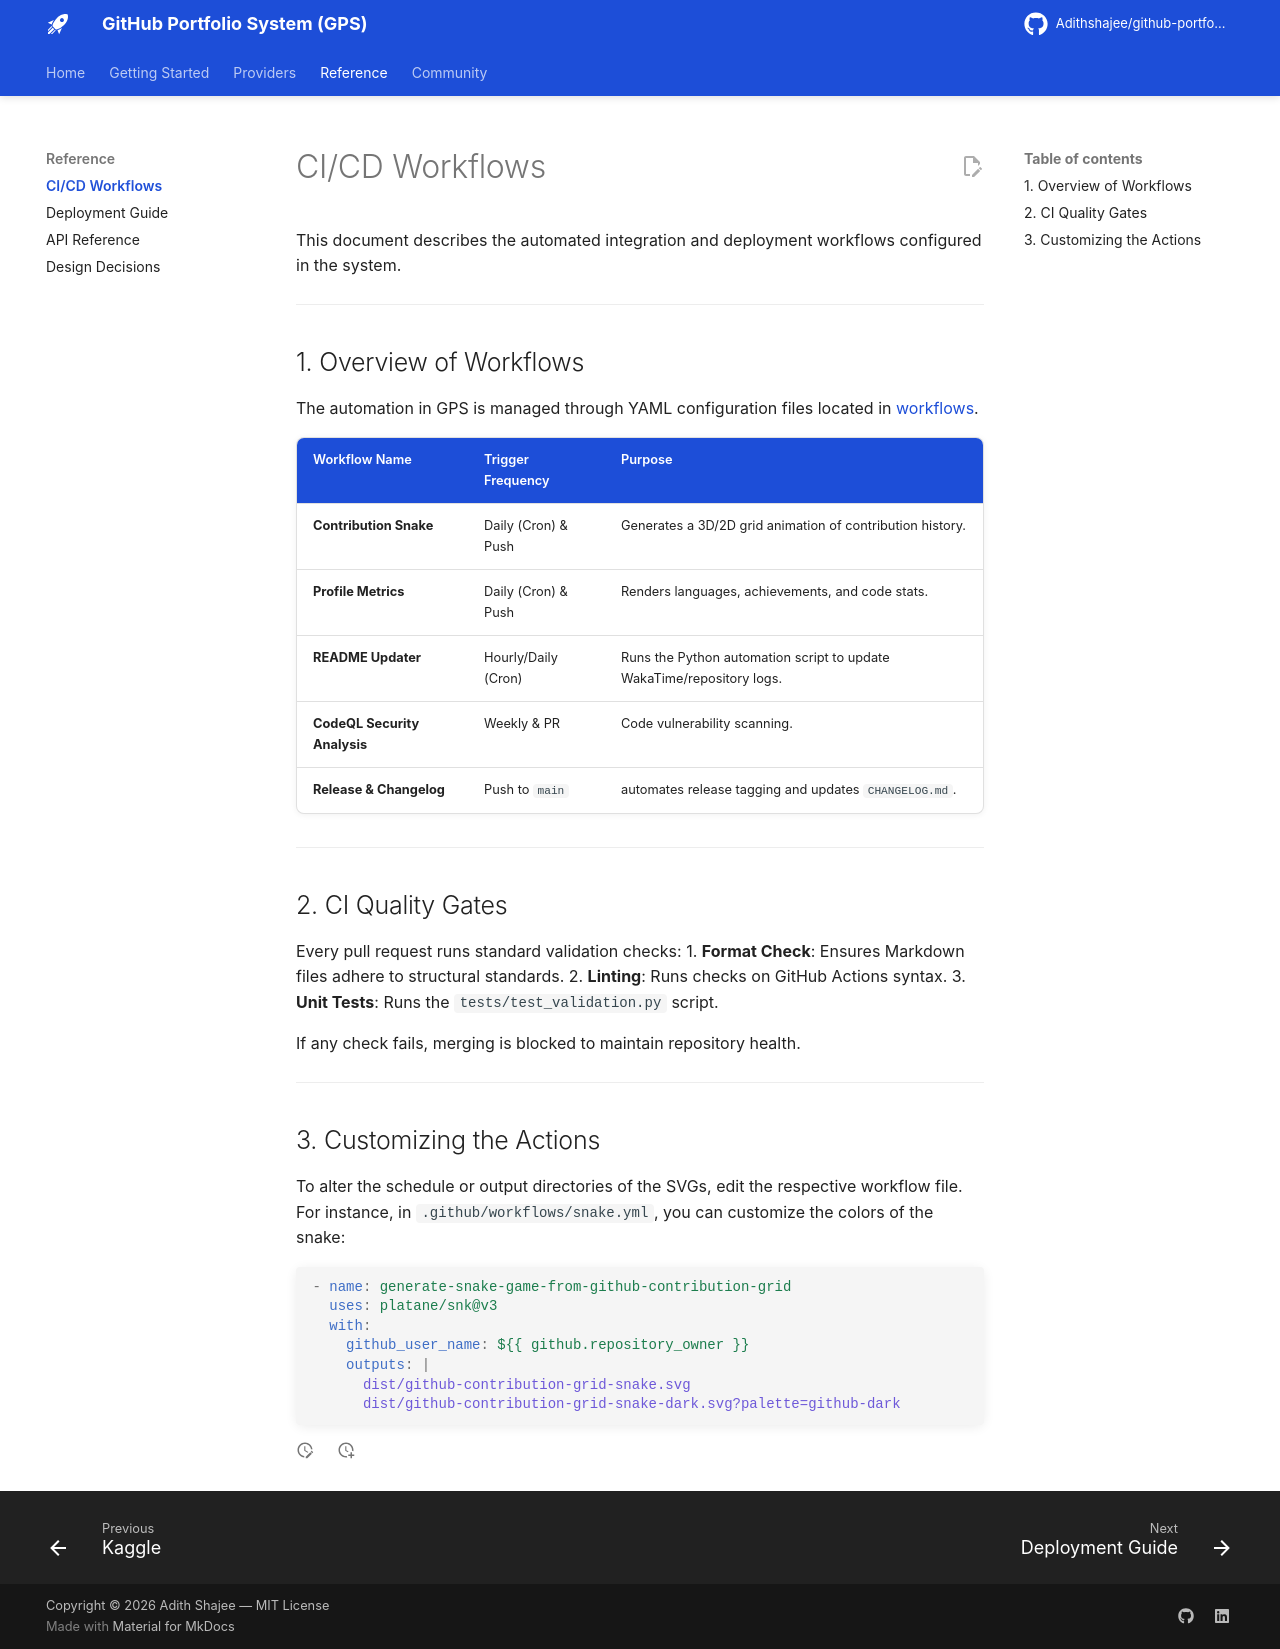

repository: Adithshajee/github-portfolio-system · page: ci-cd/index.html · generator: mkdocs

# CI/CD Workflows

This document describes the automated integration and deployment workflows configured in the system.

---

## 1. Overview of Workflows

The automation in GPS is managed through YAML configuration files located in [workflows](file:///d:/github-portfolio-system/.github/workflows).

| Workflow Name | Trigger Frequency | Purpose |
| :--- | :--- | :--- |
| **Contribution Snake** | Daily (Cron) & Push | Generates a 3D/2D grid animation of contribution history. |
| **Profile Metrics** | Daily (Cron) & Push | Renders languages, achievements, and code stats. |
| **README Updater** | Hourly/Daily (Cron) | Runs the Python automation script to update WakaTime/repository logs. |
| **CodeQL Security Analysis** | Weekly & PR | Code vulnerability scanning. |
| **Release & Changelog** | Push to `main` | automates release tagging and updates `CHANGELOG.md`. |

---

## 2. CI Quality Gates

Every pull request runs standard validation checks:
1.  **Format Check**: Ensures Markdown files adhere to structural standards.
2.  **Linting**: Runs checks on GitHub Actions syntax.
3.  **Unit Tests**: Runs the `tests/test_validation.py` script.

If any check fails, merging is blocked to maintain repository health.

---

## 3. Customizing the Actions

To alter the schedule or output directories of the SVGs, edit the respective workflow file. For instance, in `.github/workflows/snake.yml`, you can customize the colors of the snake:

```yaml
- name: generate-snake-game-from-github-contribution-grid
  uses: platane/snk@v3
  with:
    github_user_name: ${{ github.repository_owner }}
    outputs: |
      dist/github-contribution-grid-snake.svg
      dist/github-contribution-grid-snake-dark.svg?palette=github-dark
```
